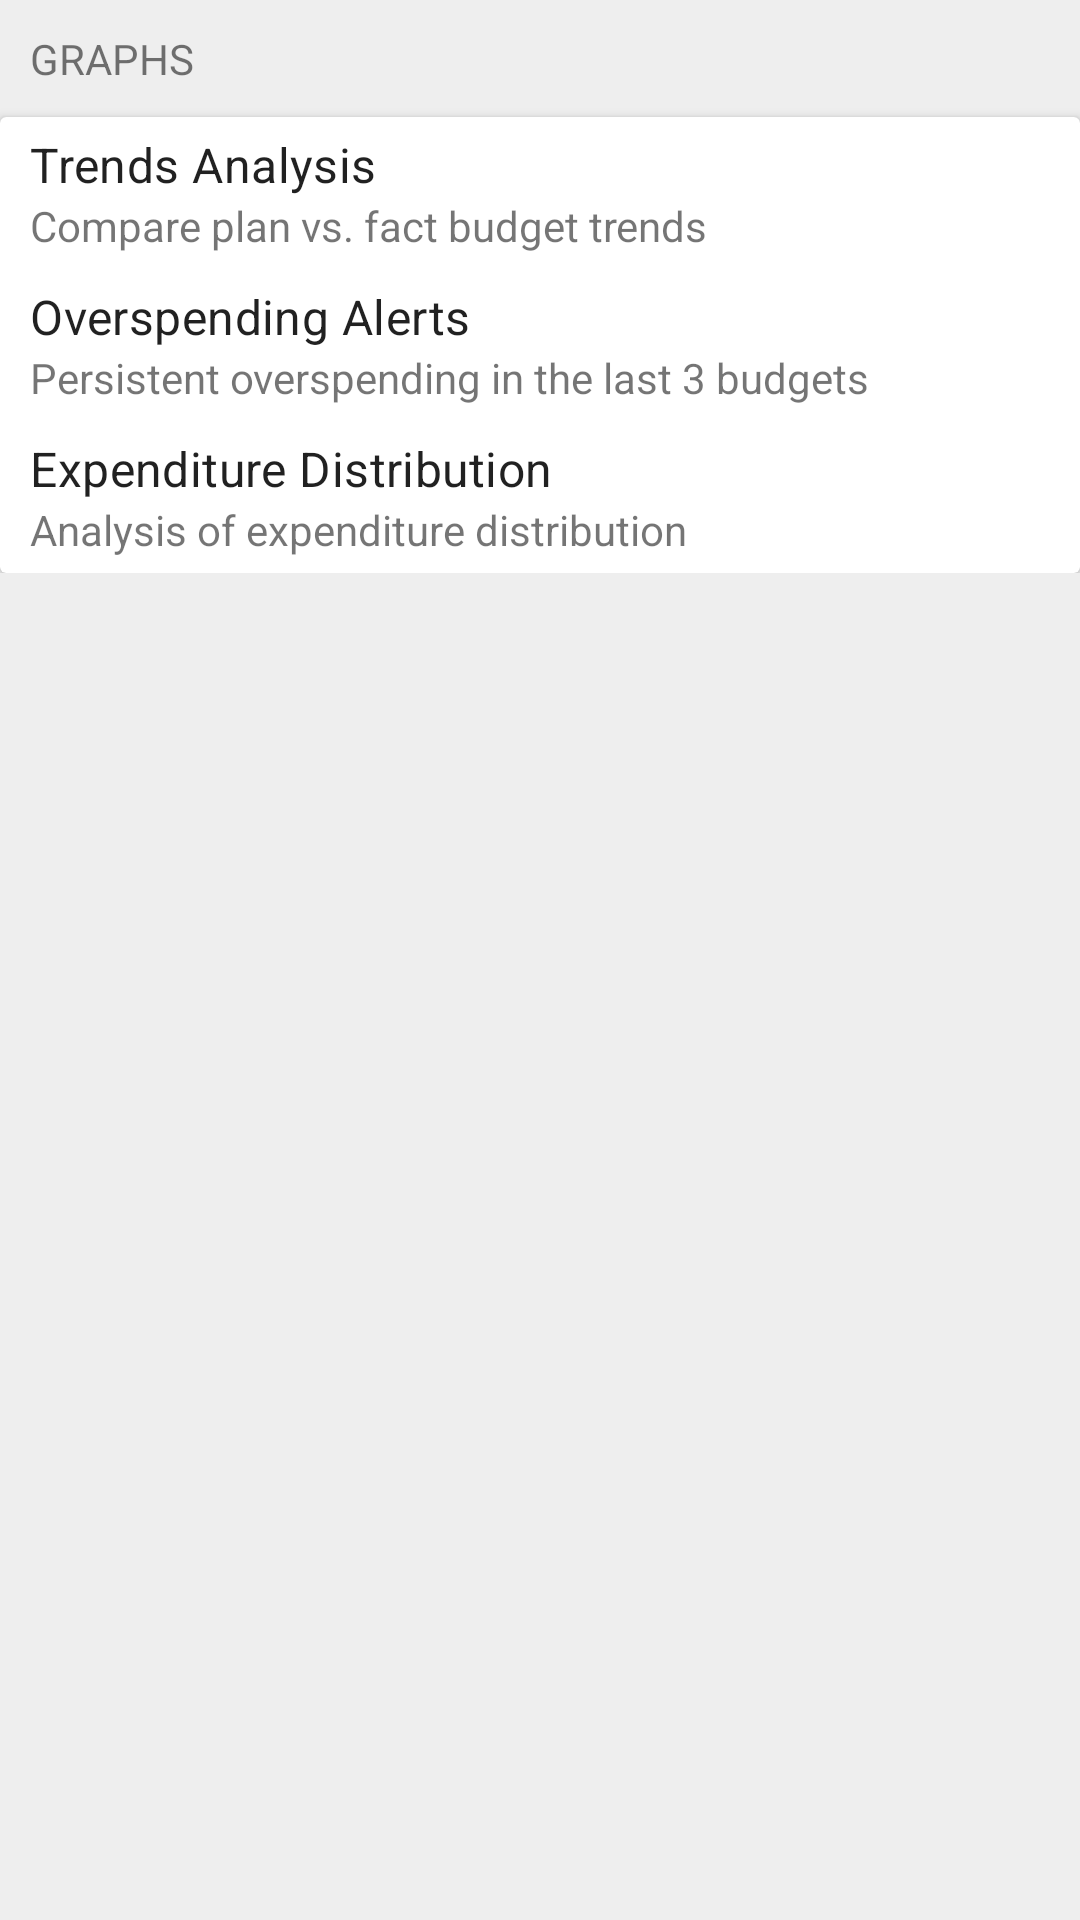

Here is an Android app screen rendered from its layout file. Give the layout XML and the strings, colors and styles it references.
<!-- AndroidManifest.xml: application theme AppTheme -->
<!-- res/layout/analytics_fragment.xml -->
<?xml version="1.0" encoding="utf-8"?>
<layout xmlns:android="http://schemas.android.com/apk/res/android"
    xmlns:app="http://schemas.android.com/apk/res-auto">

    <androidx.core.widget.NestedScrollView
        android:id="@+id/nested_scroll_view"
        android:layout_width="match_parent"
        android:layout_height="match_parent"
        android:background="@color/colorGray">

        <LinearLayout
            android:layout_width="match_parent"
            android:layout_height="wrap_content"
            android:orientation="vertical">

            <TextView
                android:layout_width="match_parent"
                android:layout_height="wrap_content"
                android:layout_marginTop="10dp"
                android:layout_marginBottom="10dp"
                android:layout_marginStart="10dp"
                android:layout_marginEnd="10dp"
                android:text="@string/label_analytics_graphs" />

            <androidx.cardview.widget.CardView
                android:layout_width="match_parent"
                android:layout_height="wrap_content"
                android:visibility="visible">

                <LinearLayout
                    android:layout_width="match_parent"
                    android:layout_height="wrap_content"
                    android:orientation="vertical">

                    
                    <LinearLayout
                        android:id="@+id/analyticsTrends"
                        android:layout_width="match_parent"
                        android:layout_height="wrap_content"
                        android:background="?attr/selectableItemBackground"
                        android:clickable="true"
                        android:orientation="horizontal">

                        <LinearLayout
                            android:layout_width="0dp"
                            android:layout_height="match_parent"
                            android:layout_weight="1"
                            android:gravity="center_vertical"
                            android:orientation="vertical"
                            android:paddingStart="10dp"
                            android:paddingEnd="10dp"
                            android:layout_marginTop="5dp"
                            android:layout_marginBottom="5dp">

                            <TextView
                                android:layout_width="wrap_content"
                                android:layout_height="wrap_content"
                                android:textAppearance="?attr/textAppearanceSubtitle1"
                                android:clickable="false"
                                android:text="@string/menu_analytics_trends" />

                            <TextView
                                android:layout_width="wrap_content"
                                android:layout_height="wrap_content"
                                android:clickable="false"
                                android:text="@string/desc_analytics_trends" />
                        </LinearLayout>

                        <ImageButton
                            android:layout_width="wrap_content"
                            android:layout_height="match_parent"
                            android:background="@android:color/transparent"
                            app:tint="@color/colorDeepGray"
                            app:srcCompat="@drawable/ic_arrow_right_24"
                            android:contentDescription="@string/desc_analytics_trends" />
                    </LinearLayout>

                    
                    <LinearLayout
                        android:id="@+id/overspendingAlerts"
                        android:layout_width="match_parent"
                        android:layout_height="wrap_content"
                        android:background="?attr/selectableItemBackground"
                        android:clickable="true"
                        android:orientation="horizontal">

                        <LinearLayout
                            android:layout_width="0dp"
                            android:layout_height="match_parent"
                            android:layout_weight="1"
                            android:gravity="center_vertical"
                            android:orientation="vertical"
                            android:paddingStart="10dp"
                            android:paddingEnd="10dp"
                            android:layout_marginTop="5dp"
                            android:layout_marginBottom="5dp">

                            <TextView
                                android:layout_width="wrap_content"
                                android:layout_height="wrap_content"
                                android:textAppearance="?attr/textAppearanceSubtitle1"
                                android:text="@string/menu_analytics_alerts" />

                            <TextView
                                android:layout_width="wrap_content"
                                android:layout_height="wrap_content"
                                android:text="@string/desc_analytics_alerts" />
                        </LinearLayout>

                        <ImageButton
                            android:layout_width="wrap_content"
                            android:layout_height="match_parent"
                            android:background="@android:color/transparent"
                            app:tint="@color/colorDeepGray"
                            app:srcCompat="@drawable/ic_arrow_right_24"
                            android:contentDescription="@string/desc_analytics_alerts" />
                    </LinearLayout>

                    
                    <LinearLayout
                        android:id="@+id/expenditureDistribution"
                        android:layout_width="match_parent"
                        android:layout_height="wrap_content"
                        android:background="?attr/selectableItemBackground"
                        android:clickable="true"
                        android:orientation="horizontal">

                        <LinearLayout
                            android:layout_width="0dp"
                            android:layout_height="match_parent"
                            android:layout_weight="1"
                            android:gravity="center_vertical"
                            android:orientation="vertical"
                            android:paddingStart="10dp"
                            android:paddingEnd="10dp"
                            android:layout_marginTop="5dp"
                            android:layout_marginBottom="5dp">

                            <TextView
                                android:layout_width="wrap_content"
                                android:layout_height="wrap_content"
                                android:textAppearance="?attr/textAppearanceSubtitle1"
                                android:text="@string/menu_analytics_distribution" />

                            <TextView
                                android:layout_width="wrap_content"
                                android:layout_height="wrap_content"
                                android:text="@string/desc_analytics_distribution" />
                        </LinearLayout>

                        <ImageButton
                            android:layout_width="wrap_content"
                            android:layout_height="match_parent"
                            android:background="@android:color/transparent"
                            app:tint="@color/colorDeepGray"
                            app:srcCompat="@drawable/ic_arrow_right_24"
                            android:contentDescription="@string/desc_analytics_distribution" />
                    </LinearLayout>
                </LinearLayout>
            </androidx.cardview.widget.CardView>
        </LinearLayout>
    </androidx.core.widget.NestedScrollView>
</layout>
<!-- resources referenced by this layout -->
<resources>
  <color name="colorGray">#EEEEEE</color>
  <string name="desc_analytics_alerts">Persistent overspending in the last 3 budgets</string>
  <string name="desc_analytics_distribution">Analysis of expenditure distribution</string>
  <string name="desc_analytics_trends">Compare plan vs. fact budget trends</string>
  <string name="label_analytics_graphs">GRAPHS</string>
  <string name="menu_analytics_alerts">Overspending Alerts</string>
  <string name="menu_analytics_distribution">Expenditure Distribution</string>
  <string name="menu_analytics_trends">Trends Analysis</string>
  <style name="AppTheme" parent="Theme.MaterialComponents.DayNight">
          
          <item name="windowActionBar">true</item>
          <item name="windowNoTitle">true</item>
  
          
          <item name="android:itemTextAppearance">@style/PopupMenuTextAppearance</item>
      </style>
  <style name="PopupMenuTextAppearance" parent="TextAppearance.AppCompat.Menu">
          <item name="android:textColor">@color/cardview_dark_background</item>
      </style>
</resources>
